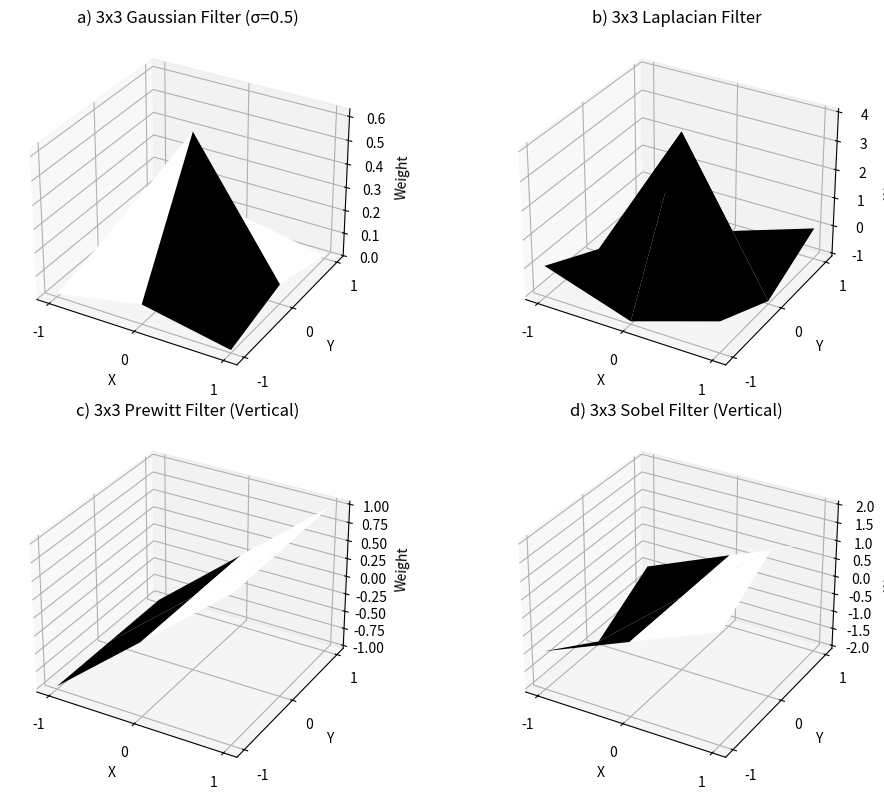

Write the Python code that produced this figure.
import numpy as np
import matplotlib.pyplot as plt
from mpl_toolkits.mplot3d import Axes3D

def plot_filter(ax, filter_matrix, title):
    """
    Helper function to display a 3x3 filter as a 3D surface plot.
    """
    # Create a 3x3 grid of coordinates for the plot
    x = np.arange(-1, 2)
    y = np.arange(-1, 2)
    X, Y = np.meshgrid(x, y)

    # Create the surface plot
    ax.plot_surface(X, Y, filter_matrix, cmap='grey')
    ax.set_title(title)
    ax.set_xlabel('X')
    ax.set_ylabel('Y')
    ax.set_zlabel('Weight')
    # Set ticks to correspond to matrix indices
    ax.set_xticks(np.arange(-1, 2))
    ax.set_yticks(np.arange(-1, 2))


# --- a) 3x3 Gaussian filter with standard deviation 0.5 ---
sigma = 0.5
size = 3
# Create a grid of coordinates from -(size//2) to size//2
grid = np.linspace(-(size // 2), size // 2, size)
x, y = np.meshgrid(grid, grid)

# Calculate the Gaussian function
gaussian_filter = np.exp(-(x**2 + y**2) / (2 * sigma**2))
# Normalize the filter so that the sum of all elements is 1
gaussian_filter /= np.sum(gaussian_filter)


# --- b) 3x3 Laplacian filter with center value = 4 ---
# This is the negative of the standard Laplacian operator
laplacian_filter = np.array([
    [0, -1, 0],
    [-1, 4, -1],
    [0, -1, 0]
])


# --- c) 3x3 Prewitt filter for vertical edges ---
# This filter detects horizontal gradients (vertical lines)
prewitt_vertical = np.array([
    [-1, 0, 1],
    [-1, 0, 1],
    [-1, 0, 1]
])


# --- d) 3x3 Sobel filter for vertical edges ---
# Similar to Prewitt, but with more weight on the center row
sobel_vertical = np.array([
    [-1, 0, 1],
    [-2, 0, 2],
    [-1, 0, 1]
])


# --- Print the generated filters ---
print("a) 3x3 Gaussian Filter (sigma=0.5):\n", np.round(gaussian_filter, 3), "\n")
print("b) 3x3 Laplacian Filter (center=4):\n", laplacian_filter, "\n")
print("c) 3x3 Prewitt Filter (vertical edges):\n", prewitt_vertical, "\n")
print("d) 3x3 Sobel Filter (vertical edges):\n", sobel_vertical, "\n")


# --- Plotting all filters ---
fig = plt.figure(figsize=(11, 8))

# Plot Gaussian filter
ax1 = fig.add_subplot(2, 2, 1, projection='3d')
plot_filter(ax1, gaussian_filter, 'a) 3x3 Gaussian Filter (σ=0.5)')

# Plot Laplacian filter
ax2 = fig.add_subplot(2, 2, 2, projection='3d')
plot_filter(ax2, laplacian_filter, 'b) 3x3 Laplacian Filter')

# Plot Prewitt filter
ax3 = fig.add_subplot(2, 2, 3, projection='3d')
plot_filter(ax3, prewitt_vertical, 'c) 3x3 Prewitt Filter (Vertical)')

# Plot Sobel filter
ax4 = fig.add_subplot(2, 2, 4, projection='3d')
plot_filter(ax4, sobel_vertical, 'd) 3x3 Sobel Filter (Vertical)')

plt.tight_layout()
plt.show()
